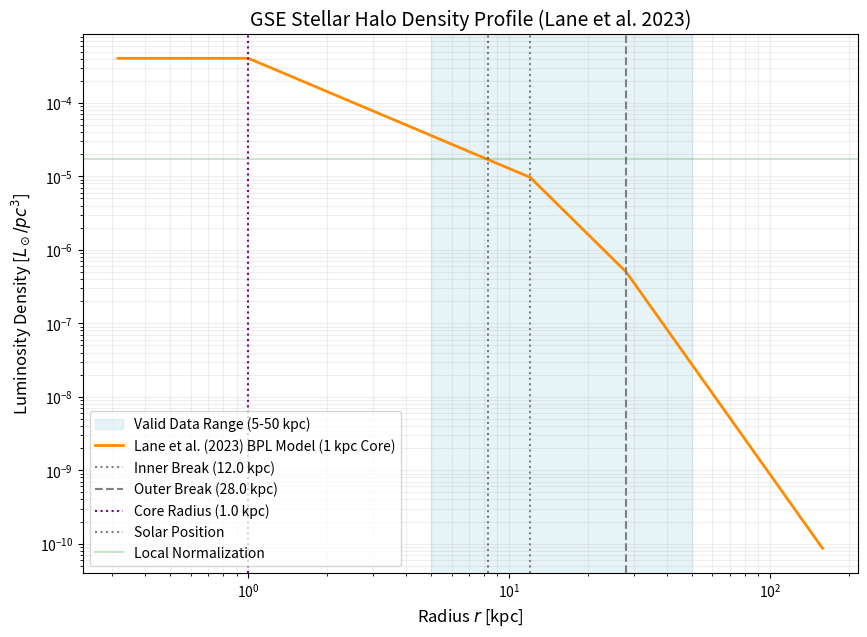

Reproduce this figure in Python. (Note: this script raises an exception after producing the figure.)
import numpy as np
import matplotlib.pyplot as plt

def calculate_lane2023_halo():
    # Parameters from Lane et al. (2023) - MNRAS 526, 1209
    # Model: Doubly Broken Power Law (GSE component)
    a1, a2, a3 = 1.5, 3.5, 5.0
    rb1, rb2 = 12.0, 28.0
    r_core = 1.0   # 1 kpc constant density core (project requirement)
    
    # Flattening q ~ 1.25 (Prolate). Tilted 16 degrees.
    q = 1.25 
    p = 1.0 # Assuming axial symmetry in the prolate plane
    R_sun = 8.275 

    # User local norm
    rho_local_Lsun_pc3 = 1.7e-5
    rho_local_Lsun_kpc3 = rho_local_Lsun_pc3 * (1000**3)

    # Doubly Broken Power Law Profile with Core
    def profile(r):
        if r < r_core:
            return r_core**-a1
        elif r < rb1:
            return r**-a1
        elif r < rb2:
            return (rb1**(a2-a1)) * (r**-a2)
        else:
            C = rb1**(a2-a1)
            return (C * rb2**(a3-a2)) * (r**-a3)

    # Normalization at the Sun
    norm_at_sun = profile(R_sun)
    rho_0 = rho_local_Lsun_kpc3 / norm_at_sun

    # Analytical Integration for Luminosity
    # L = 4 * pi * p * q * Integral[ rho(r) * r^2 dr ]
    
    # Part 0: 0 to r_core
    int0 = (r_core**-a1) * (r_core**3 / 3.0)
    # Part 1: r_core to rb1
    int1 = (rb1**(3-a1) - r_core**(3-a1)) / (3-a1)
    # Part 2: rb1 to rb2
    C = rb1**(a2-a1)
    int2 = C * (rb2**(3-a2) - rb1**(3-a2)) / (3-a2)
    # Part 3: rb2 to infinity
    D = C * rb2**(a3-a2)
    int3 = D * (0 - rb2**(3-a3)) / (3-a3)

    L_total = 4 * np.pi * p * q * rho_0 * (int0 + int1 + int2 + int3)

    print(f"--- Lane et al. (2023) APOGEE GSE Halo Properties ---")
    print(f"Central Norm (rho_0 at 1kpc): {rho_0:.2e} Lsun/kpc^3")
    print(f"Total Halo Luminosity:        {L_total:.2e} Lsun")
    print(f"Break Radii:                  {rb1} kpc, {rb2} kpc")
    print(f"Core Radius:                  {r_core} kpc")
    print(f"Power-law Indices:            {a1}, {a2}, {a3}")
    print(f"Flattening (q):               {q} (Prolate)")
    print(f"Tilt:                         16 degrees")
    print(f"---------------------------------------------------")

    # Plotting
    r_vals = np.logspace(-0.5, 2.2, 500)
    rho_vals = np.array([rho_0 * profile(r) for r in r_vals])

    plt.figure(figsize=(10, 7))
    plt.axvspan(5, 50, color='lightblue', alpha=0.3, label='Valid Data Range (5-50 kpc)')
    plt.loglog(r_vals, rho_vals / (1000**3), color='darkorange', linewidth=2, label='Lane et al. (2023) BPL Model (1 kpc Core)')
    
    # Markers
    plt.axvline(rb1, color='gray', linestyle=':', label=f'Inner Break ({rb1} kpc)')
    plt.axvline(rb2, color='gray', linestyle='--', label=f'Outer Break ({rb2} kpc)')
    plt.axvline(r_core, color='purple', linestyle=':', label=f'Core Radius ({r_core} kpc)')
    plt.axvline(R_sun, color='black', linestyle=':', alpha=0.5, label='Solar Position')
    plt.axhline(rho_local_Lsun_pc3, color='green', linestyle='-', alpha=0.2, label='Local Normalization')

    plt.title('GSE Stellar Halo Density Profile (Lane et al. 2023)', fontsize=14)
    plt.xlabel('Radius $r$ [kpc]', fontsize=12)
    plt.ylabel('Luminosity Density [$L_\\odot/pc^3$]', fontsize=12)
    plt.legend(frameon=True)
    plt.grid(True, which="both", ls="-", alpha=0.2)
    
    plt.savefig('assets/lane2023_density_profile.png', dpi=300)
    print("Plot saved to: assets/lane2023_density_profile.png")

if __name__ == "__main__":
    calculate_lane2023_halo()
